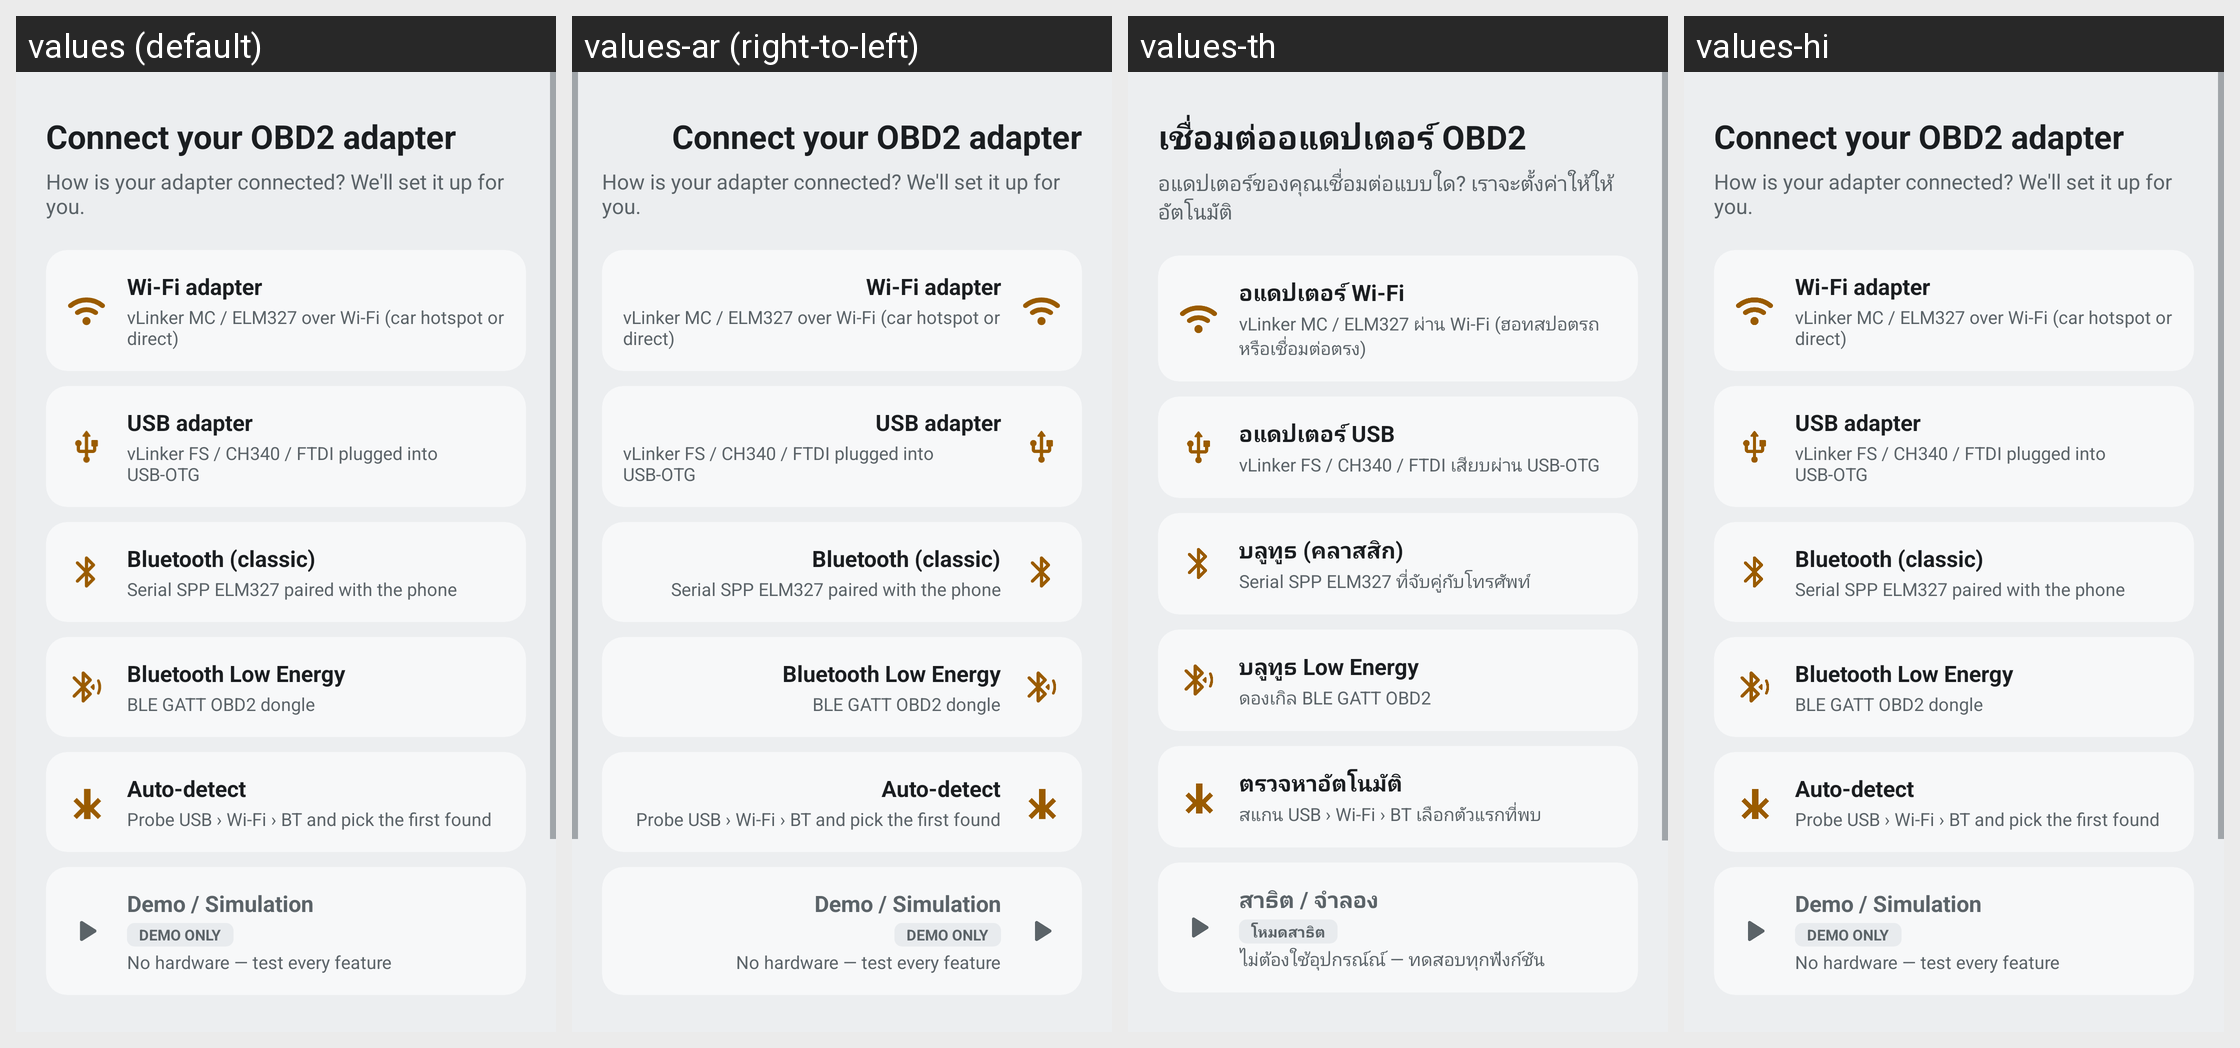

Here is an Android app screen in its default locale and in the app's own translations. Write out the translated-string differences for the strings that appear on this screen.
Android screen res/layout/activity_connection_wizard.xml rendered under 4 locales, left to right: values (default), values-ar (right-to-left), values-th, values-hi. Device: Nexus 5 (rendered at 1080×1920; each locale shown at half size, 540×960, under a caption strip naming it); theme AppTheme.
Other locales in the repository, not shown: values-de, values-es, values-fr, values-id, values-it, values-ja, values-ko, values-pt, values-ru, values-vi, values-zh.
Strings drawn on this screen, with the default value and each locale's value (text and hints the layout hard-codes, and strings that could not be matched under every locale, appear in the picture but are not listed):

wizard_title
  values: Connect your OBD2 adapter
  values-ar: Connect your OBD2 adapter  [not translated; the default value is used]
  values-th: เชื่อมต่ออแดปเตอร์ OBD2
  values-hi: Connect your OBD2 adapter  [not translated; the default value is used]

wizard_subtitle
  values: How is your adapter connected? We'll set it up for you.
  values-ar: How is your adapter connected? We'll set it up for you.  [not translated; the default value is used]
  values-th: อแดปเตอร์ของคุณเชื่อมต่อแบบใด? เราจะตั้งค่าให้ให้อัตโนมัติ
  values-hi: How is your adapter connected? We'll set it up for you.  [not translated; the default value is used]

wizard_opt_wifi
  values: Wi‑Fi adapter
  values-ar: Wi‑Fi adapter  [not translated; the default value is used]
  values-th: อแดปเตอร์ Wi‑Fi
  values-hi: Wi‑Fi adapter  [not translated; the default value is used]

wizard_opt_wifi_desc
  values: vLinker MC / ELM327 over Wi‑Fi (car hotspot or direct)
  values-ar: vLinker MC / ELM327 over Wi‑Fi (car hotspot or direct)  [not translated; the default value is used]
  values-th: vLinker MC / ELM327 ผ่าน Wi‑Fi (ฮอทสปอตรถหรือเชื่อมต่อตรง)
  values-hi: vLinker MC / ELM327 over Wi‑Fi (car hotspot or direct)  [not translated; the default value is used]

wizard_opt_usb
  values: USB adapter
  values-ar: USB adapter  [not translated; the default value is used]
  values-th: อแดปเตอร์ USB
  values-hi: USB adapter  [not translated; the default value is used]

wizard_opt_usb_desc
  values: vLinker FS / CH340 / FTDI plugged into USB‑OTG
  values-ar: vLinker FS / CH340 / FTDI plugged into USB‑OTG  [not translated; the default value is used]
  values-th: vLinker FS / CH340 / FTDI เสียบผ่าน USB‑OTG
  values-hi: vLinker FS / CH340 / FTDI plugged into USB‑OTG  [not translated; the default value is used]

wizard_opt_bt
  values: Bluetooth (classic)
  values-ar: Bluetooth (classic)  [not translated; the default value is used]
  values-th: บลูทูธ (คลาสสิก)
  values-hi: Bluetooth (classic)  [not translated; the default value is used]

wizard_opt_bt_desc
  values: Serial SPP ELM327 paired with the phone
  values-ar: Serial SPP ELM327 paired with the phone  [not translated; the default value is used]
  values-th: Serial SPP ELM327 ที่จับคู่กับโทรศัพท์
  values-hi: Serial SPP ELM327 paired with the phone  [not translated; the default value is used]

wizard_opt_ble
  values: Bluetooth Low Energy
  values-ar: Bluetooth Low Energy  [not translated; the default value is used]
  values-th: บลูทูธ Low Energy
  values-hi: Bluetooth Low Energy  [not translated; the default value is used]

wizard_opt_ble_desc
  values: BLE GATT OBD2 dongle
  values-ar: BLE GATT OBD2 dongle  [not translated; the default value is used]
  values-th: ดองเกิล BLE GATT OBD2
  values-hi: BLE GATT OBD2 dongle  [not translated; the default value is used]

wizard_opt_auto
  values: Auto‑detect
  values-ar: Auto‑detect  [not translated; the default value is used]
  values-th: ตรวจหาอัตโนมัติ
  values-hi: Auto‑detect  [not translated; the default value is used]

wizard_opt_auto_desc
  values: Probe USB › Wi‑Fi › BT and pick the first found
  values-ar: Probe USB › Wi‑Fi › BT and pick the first found  [not translated; the default value is used]
  values-th: สแกน USB › Wi‑Fi › BT เลือกตัวแรกที่พบ
  values-hi: Probe USB › Wi‑Fi › BT and pick the first found  [not translated; the default value is used]

wizard_opt_sim
  values: Demo / Simulation
  values-ar: Demo / Simulation  [not translated; the default value is used]
  values-th: สาธิต / จำลอง
  values-hi: Demo / Simulation  [not translated; the default value is used]

wizard_sim_badge
  values: Demo only
  values-ar: Demo only  [not translated; the default value is used]
  values-th: โหมดสาธิต
  values-hi: Demo only  [not translated; the default value is used]

wizard_opt_sim_desc
  values: No hardware — test every feature
  values-ar: No hardware — test every feature  [not translated; the default value is used]
  values-th: ไม่ต้องใช้อุปกรณ์ณ์ — ทดสอบทุกฟังก์ชัน
  values-hi: No hardware — test every feature  [not translated; the default value is used]
